pico-8 play session: hold → + tap 🅾

[t = 1 s] hold → ~1s, tap 🅾 ~2×
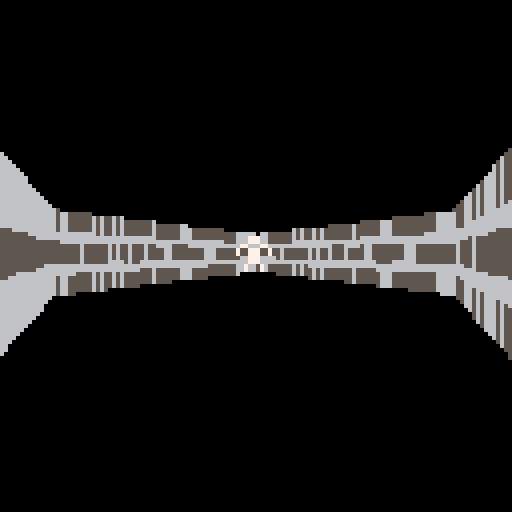
[t = 2 s] hold → ~2s, tap 🅾 ~4×
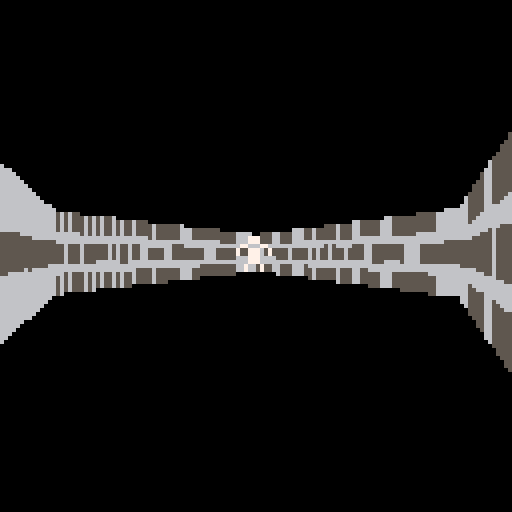
[t = 4 s] hold → ~4s, tap 🅾 ~7×
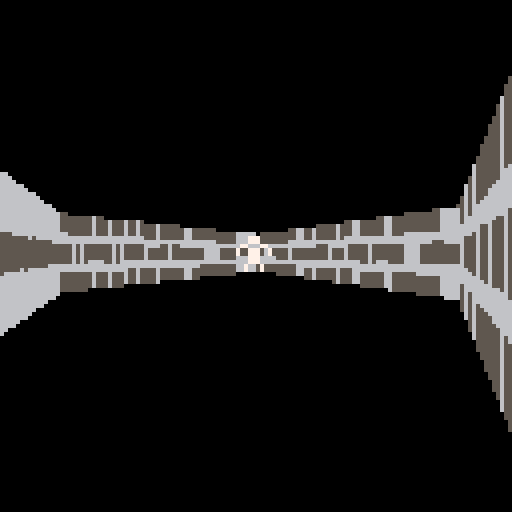
[t = 6 s] hold → ~6s, tap 🅾 ~10×
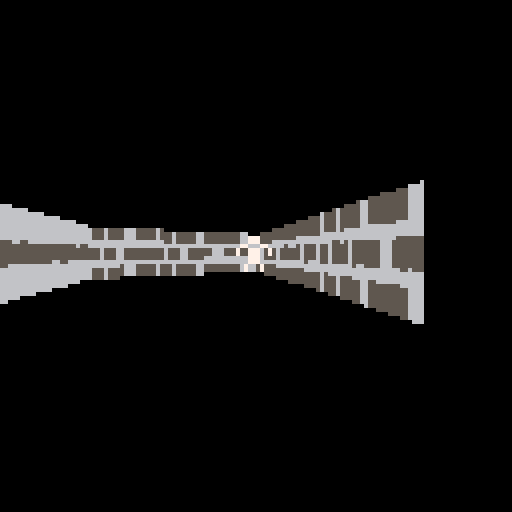
[t = 8 s] hold → ~8s, tap 🅾 ~14×
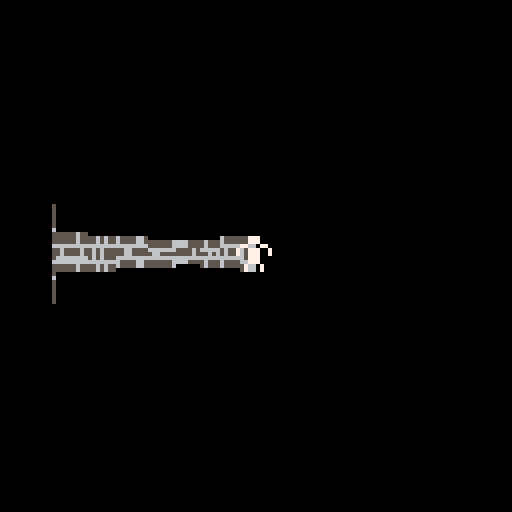

pico-8 cartridge
version 32
__lua__
clipdist=2
hscale=40
vscale=500

function _init()
	p={}
	p.x,p.y=32,32
	p.dx,p.dy=0,0
	p.rot=0
	p.col=7
	
	b={}
	b.x,b.y=64+40,64+40
	b.col=8
	
	camera(-64,-64)
end

function _update()
	if (btn(0)) p.dx+=0.001
	if (btn(1)) p.dx-=0.001
	if (btn(2)) p.dy-=0.5
	if (btn(3)) p.dy+=0.5
	
	local dirx=(b.x-p.x)
	local diry=(b.y-p.y)
	local r=sqrt(dirx*dirx+diry*diry)
	local sang=atan2(diry,dirx)
	local eang=sang+(180*p.dx)/(3.14*r)
	local newr=max(5,r+p.dy)
	p.x=b.x-sin(eang)*newr
	p.y=b.y-cos(eang)*newr
	p.rot=eang+0.5
	
	p.dx*=0.8
	p.dy*=0.8
	
	--b.x=sin(time()/10)*20+64
	--b.y=cos(time()/10)*20+64
end

function _draw()
	cls()
	drawbuilding()
	drawboss()
end

function drawboss()
	local newp=trnsfmpoint(b.x,b.y)
	
	local x=hscale*newp.x/newp.y
	local y=vscale/newp.y
	sspr(8,0,8,8,-y,-y,2*y,2*y)
end
-->8
--buildings
brad=40

verts={
	{x=64-brad,y=64-brad},
	{x=64-brad,y=64+brad},
	{x=64+brad,y=64+brad},
	{x=64+brad,y=64-brad}
}

walls={
	{2,1},
	{3,2},
	{4,3},
	{1,4},
}

building={}

function drawbuilding()
	drawortho()
end

function drawortho()
	local newverts={}
	for k,v in pairs(verts) do
		newverts[k]=trnsfmpoint(v.x,v.y)
	end
		
	for k,v in pairs(walls) do
		local p1=newverts[v[1]]
		local p2=newverts[v[2]]
		if p1.y<clipdist and p2.y<clipdist then
		
		elseif p1.y<clipdist then
			drawwall(getclipped(p1,p2),p2)
		elseif p2.y<clipdist then
			drawwall(p1,getclipped(p2,p1))
		else
			drawwall(p1,p2)
		end
	end
end

function drawwall(p1,p2)
	local x1=hscale*p1.x/p1.y
	local x2=hscale*p2.x/p2.y
	local y1=vscale/p1.y
	local y2=vscale/p2.y
	
	for i=x1,x2 do
		local p=(i-x1)/(x2-x1)
		local y=lerp(p,y1,y2)
		local sprsheetx=16+(8/p)%8
		sspr(sprsheetx,0,1,8,i,-y,1,2*y)
	end
end

function getclipped(p1,p2)
	local dx=p2.x-p1.x
	local dy=p2.y-p1.y
	local newv={}
	newv.x=p1.x+dx*(clipdist-p1.y)/dy
	newv.y=clipdist
	return newv
end
	
function lerp(v,l,h)
	return v*(h-l)+l
end

function trnsfmpoint(vx,vy)
	local newvert={}
	local shiftx=vx-p.x
	local shifty=vy-p.y
	local sinr=sin(-p.rot)
	local cosr=cos(-p.rot)
	newvert.x=shiftx*cosr+shifty*sinr
	newvert.y=shiftx*sinr-shifty*cosr
	return newvert
end
__gfx__
00000000000770006555655500000000000000000000000000000000000000000000000000000000000000000000000000000000000000000000000000000000
00000000000770006555655500000000000000000000000000000000000000000000000000000000000000000000000000000000000000000000000000000000
00700700077007706666666600000000000000000000000000000000000000000000000000000000000000000000000000000000000000000000000000000000
00077000700770075565556500000000000000000000000000000000000000000000000000000000000000000000000000000000000000000000000000000000
00077000000770005565556500000000000000000000000000000000000000000000000000000000000000000000000000000000000000000000000000000000
00700700000770006666666600000000000000000000000000000000000000000000000000000000000000000000000000000000000000000000000000000000
00000000007007006555655500000000000000000000000000000000000000000000000000000000000000000000000000000000000000000000000000000000
00000000007007006555655500000000000000000000000000000000000000000000000000000000000000000000000000000000000000000000000000000000
